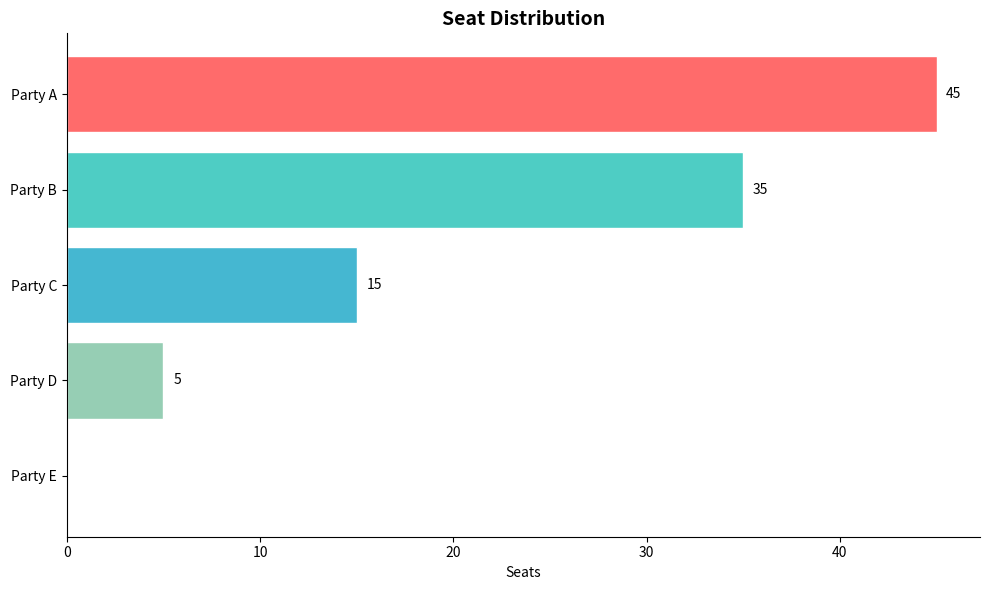
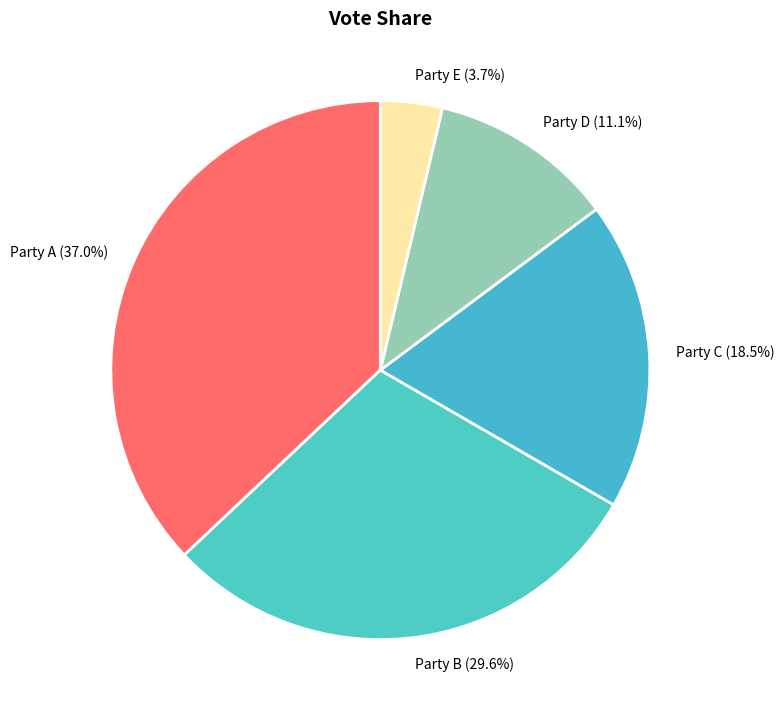
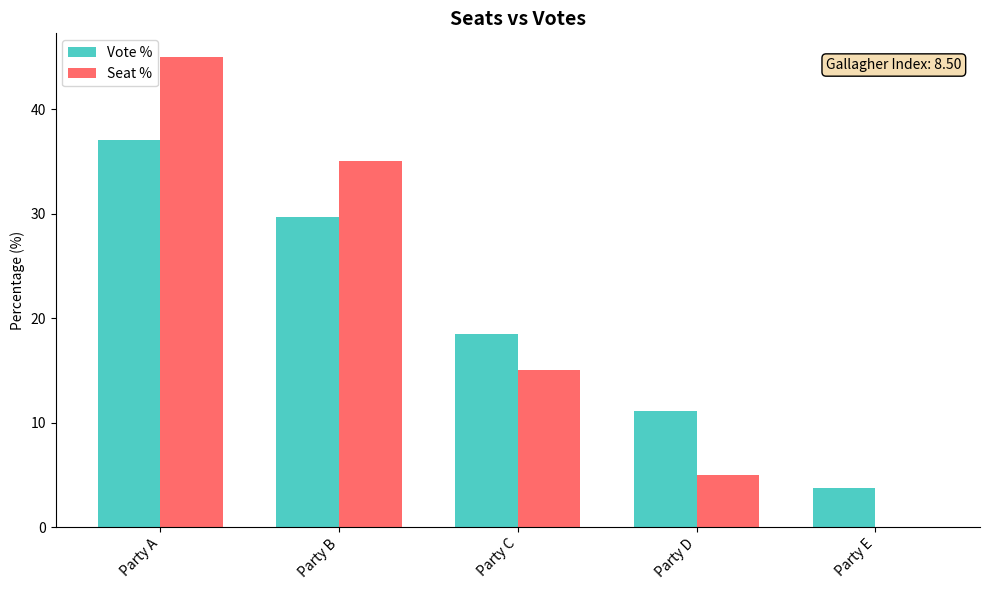
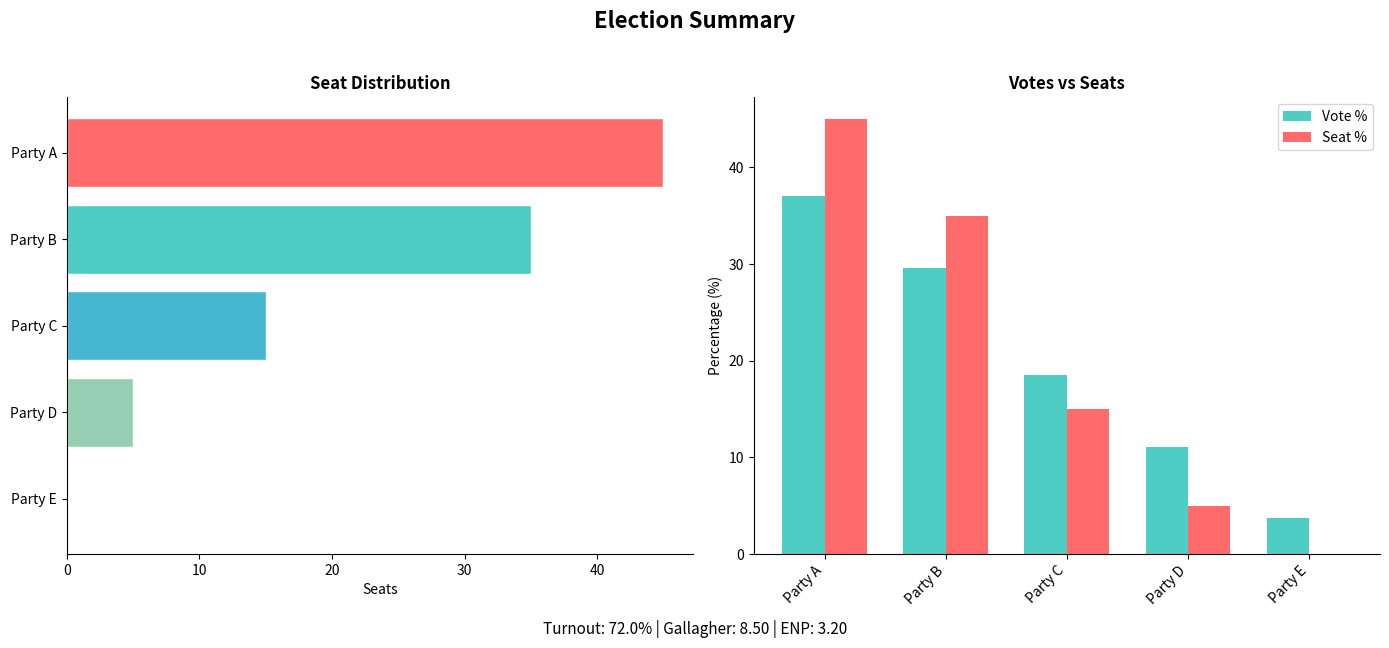

Write the Python code that produced these figures, in order.
"""
Chart functions for election result visualization.

Uses matplotlib for plotting. All functions return the matplotlib Figure
for further customization or saving.
"""

import numpy as np
from typing import Optional

try:
    import matplotlib.pyplot as plt
    import matplotlib.patches as mpatches
    MATPLOTLIB_AVAILABLE = True
except ImportError:
    MATPLOTLIB_AVAILABLE = False
    plt = None


def _check_matplotlib():
    if not MATPLOTLIB_AVAILABLE:
        raise ImportError(
            "matplotlib is required for visualization. "
            "Install it with: pip install matplotlib"
        )


# Default party colors
DEFAULT_COLORS = [
    "#FF6B6B",  # Red
    "#4ECDC4",  # Teal
    "#45B7D1",  # Blue
    "#96CEB4",  # Green
    "#FFEAA7",  # Yellow
    "#DDA0DD",  # Plum
    "#98D8C8",  # Mint
    "#F7DC6F",  # Gold
    "#BB8FCE",  # Purple
    "#85C1E9",  # Light Blue
]


def plot_seat_distribution(
    results: dict,
    party_names: list[str],
    colors: Optional[list[str]] = None,
    title: str = "Seat Distribution",
    figsize: tuple = (10, 6),
    show_values: bool = True,
) -> "plt.Figure":
    """
    Plot horizontal bar chart of seat distribution.
    
    Args:
        results: Election results dict with 'seats' key
        party_names: List of party names
        colors: Optional list of colors per party
        title: Chart title
        figsize: Figure size (width, height)
        show_values: Show seat counts on bars
        
    Returns:
        matplotlib Figure object
    """
    _check_matplotlib()
    
    seats = results["seats"]
    if colors is None:
        colors = DEFAULT_COLORS[:len(party_names)]
    
    # Sort by seats descending
    sorted_indices = np.argsort(seats)[::-1]
    sorted_names = [party_names[i] for i in sorted_indices]
    sorted_seats = seats[sorted_indices]
    sorted_colors = [colors[i % len(colors)] for i in sorted_indices]
    
    fig, ax = plt.subplots(figsize=figsize)
    
    y_pos = np.arange(len(sorted_names))
    bars = ax.barh(y_pos, sorted_seats, color=sorted_colors, edgecolor='white')
    
    ax.set_yticks(y_pos)
    ax.set_yticklabels(sorted_names)
    ax.invert_yaxis()  # Largest at top
    ax.set_xlabel("Seats")
    ax.set_title(title, fontsize=14, fontweight='bold')
    
    if show_values:
        for bar, seat in zip(bars, sorted_seats):
            if seat > 0:
                ax.text(bar.get_width() + 0.5, bar.get_y() + bar.get_height()/2,
                       f'{int(seat)}', va='center', fontsize=10)
    
    ax.spines['top'].set_visible(False)
    ax.spines['right'].set_visible(False)
    
    plt.tight_layout()
    return fig


def plot_vote_shares(
    results: dict,
    party_names: list[str],
    colors: Optional[list[str]] = None,
    title: str = "Vote Share",
    figsize: tuple = (8, 8),
    threshold: float = 0.02,
) -> "plt.Figure":
    """
    Plot pie chart of vote shares.
    
    Args:
        results: Election results dict with 'vote_counts' key
        party_names: List of party names
        colors: Optional list of colors per party
        title: Chart title
        figsize: Figure size
        threshold: Minimum share to show label (others grouped as "Other")
        
    Returns:
        matplotlib Figure object
    """
    _check_matplotlib()
    
    vote_counts = results["vote_counts"]
    total_votes = vote_counts.sum()
    vote_shares = vote_counts / total_votes
    
    if colors is None:
        colors = DEFAULT_COLORS[:len(party_names)]
    
    # Group small parties
    labels = []
    sizes = []
    chart_colors = []
    other_share = 0.0
    
    for i, (name, share) in enumerate(zip(party_names, vote_shares)):
        if share >= threshold:
            labels.append(f"{name} ({share*100:.1f}%)")
            sizes.append(share)
            chart_colors.append(colors[i % len(colors)])
        else:
            other_share += share
    
    if other_share > 0:
        labels.append(f"Others ({other_share*100:.1f}%)")
        sizes.append(other_share)
        chart_colors.append("#808080")
    
    fig, ax = plt.subplots(figsize=figsize)
    
    wedges, texts = ax.pie(
        sizes, labels=labels, colors=chart_colors,
        startangle=90, wedgeprops=dict(edgecolor='white', linewidth=2)
    )
    
    ax.set_title(title, fontsize=14, fontweight='bold')
    
    plt.tight_layout()
    return fig


def plot_seats_vs_votes(
    results: dict,
    party_names: list[str],
    colors: Optional[list[str]] = None,
    title: str = "Seats vs Votes",
    figsize: tuple = (10, 6),
) -> "plt.Figure":
    """
    Plot grouped bar chart comparing vote share to seat share.
    
    Args:
        results: Election results dict with 'vote_counts' and 'seats' keys
        party_names: List of party names
        colors: Optional list of colors per party
        title: Chart title
        figsize: Figure size
        
    Returns:
        matplotlib Figure object
    """
    _check_matplotlib()
    
    vote_counts = results["vote_counts"]
    seats = results["seats"]
    
    total_votes = vote_counts.sum()
    total_seats = seats.sum()
    
    vote_shares = vote_counts / total_votes * 100
    seat_shares = seats / total_seats * 100 if total_seats > 0 else np.zeros_like(seats)
    
    if colors is None:
        colors = DEFAULT_COLORS[:len(party_names)]
    
    # Sort by vote share descending
    sorted_indices = np.argsort(vote_shares)[::-1]
    sorted_names = [party_names[i] for i in sorted_indices]
    sorted_vote_shares = vote_shares[sorted_indices]
    sorted_seat_shares = seat_shares[sorted_indices]
    
    fig, ax = plt.subplots(figsize=figsize)
    
    x = np.arange(len(sorted_names))
    width = 0.35
    
    bars1 = ax.bar(x - width/2, sorted_vote_shares, width, label='Vote %', color='#4ECDC4')
    bars2 = ax.bar(x + width/2, sorted_seat_shares, width, label='Seat %', color='#FF6B6B')
    
    ax.set_ylabel('Percentage (%)')
    ax.set_title(title, fontsize=14, fontweight='bold')
    ax.set_xticks(x)
    ax.set_xticklabels(sorted_names, rotation=45, ha='right')
    ax.legend()
    
    # Add Gallagher index annotation
    gallagher = results.get("gallagher", 0)
    ax.annotate(f'Gallagher Index: {gallagher:.2f}', xy=(0.98, 0.95),
                xycoords='axes fraction', ha='right', va='top',
                fontsize=10, bbox=dict(boxstyle='round', facecolor='wheat'))
    
    ax.spines['top'].set_visible(False)
    ax.spines['right'].set_visible(False)
    
    plt.tight_layout()
    return fig


def plot_election_summary(
    results: dict,
    party_names: list[str],
    colors: Optional[list[str]] = None,
    title: str = "Election Summary",
    figsize: tuple = (14, 6),
) -> "plt.Figure":
    """
    Create a comprehensive 2-panel election summary.
    
    Left: Seat distribution bar chart
    Right: Seats vs Votes comparison
    
    Args:
        results: Election results dict
        party_names: List of party names
        colors: Optional list of colors
        title: Overall title
        figsize: Figure size
        
    Returns:
        matplotlib Figure object
    """
    _check_matplotlib()
    
    if colors is None:
        colors = DEFAULT_COLORS[:len(party_names)]
    
    fig, (ax1, ax2) = plt.subplots(1, 2, figsize=figsize)
    
    seats = results["seats"]
    vote_counts = results["vote_counts"]
    total_votes = vote_counts.sum()
    total_seats = seats.sum()
    
    vote_shares = vote_counts / total_votes * 100
    seat_shares = seats / total_seats * 100 if total_seats > 0 else np.zeros_like(seats)
    
    # Left panel: Seat distribution
    sorted_indices = np.argsort(seats)[::-1]
    sorted_names = [party_names[i] for i in sorted_indices]
    sorted_seats = seats[sorted_indices]
    sorted_colors = [colors[i % len(colors)] for i in sorted_indices]
    
    y_pos = np.arange(len(sorted_names))
    ax1.barh(y_pos, sorted_seats, color=sorted_colors, edgecolor='white')
    ax1.set_yticks(y_pos)
    ax1.set_yticklabels(sorted_names)
    ax1.invert_yaxis()
    ax1.set_xlabel("Seats")
    ax1.set_title("Seat Distribution", fontsize=12, fontweight='bold')
    ax1.spines['top'].set_visible(False)
    ax1.spines['right'].set_visible(False)
    
    # Right panel: Seats vs Votes
    x = np.arange(len(party_names))
    width = 0.35
    
    ax2.bar(x - width/2, vote_shares, width, label='Vote %', color='#4ECDC4')
    ax2.bar(x + width/2, seat_shares, width, label='Seat %', color='#FF6B6B')
    ax2.set_ylabel('Percentage (%)')
    ax2.set_title("Votes vs Seats", fontsize=12, fontweight='bold')
    ax2.set_xticks(x)
    ax2.set_xticklabels(party_names, rotation=45, ha='right')
    ax2.legend(loc='upper right')
    ax2.spines['top'].set_visible(False)
    ax2.spines['right'].set_visible(False)
    
    # Overall title and metrics
    fig.suptitle(title, fontsize=16, fontweight='bold', y=1.02)
    
    # Add summary text
    turnout = results.get("turnout", 0)
    gallagher = results.get("gallagher", 0)
    enp = results.get("enp_votes", 0)
    
    summary_text = f"Turnout: {turnout*100:.1f}% | Gallagher: {gallagher:.2f} | ENP: {enp:.2f}"
    fig.text(0.5, -0.02, summary_text, ha='center', fontsize=11, style='italic')
    
    plt.tight_layout()
    return fig


# =============================================================================
# Quick test
# =============================================================================

if __name__ == "__main__":
    _check_matplotlib()
    
    # Mock results for testing
    mock_results = {
        "seats": np.array([45, 35, 15, 5, 0]),
        "vote_counts": np.array([10000, 8000, 5000, 3000, 1000]),
        "turnout": 0.72,
        "gallagher": 8.5,
        "enp_votes": 3.2,
        "enp_seats": 2.5,
    }
    party_names = ["Party A", "Party B", "Party C", "Party D", "Party E"]
    
    print("Generating test plots...")
    
    fig1 = plot_seat_distribution(mock_results, party_names)
    fig1.savefig("test_seats.png", dpi=100, bbox_inches='tight')
    print("  Saved test_seats.png")
    
    fig2 = plot_vote_shares(mock_results, party_names)
    fig2.savefig("test_votes.png", dpi=100, bbox_inches='tight')
    print("  Saved test_votes.png")
    
    fig3 = plot_seats_vs_votes(mock_results, party_names)
    fig3.savefig("test_comparison.png", dpi=100, bbox_inches='tight')
    print("  Saved test_comparison.png")
    
    fig4 = plot_election_summary(mock_results, party_names)
    fig4.savefig("test_summary.png", dpi=100, bbox_inches='tight')
    print("  Saved test_summary.png")
    
    print("Done!")
